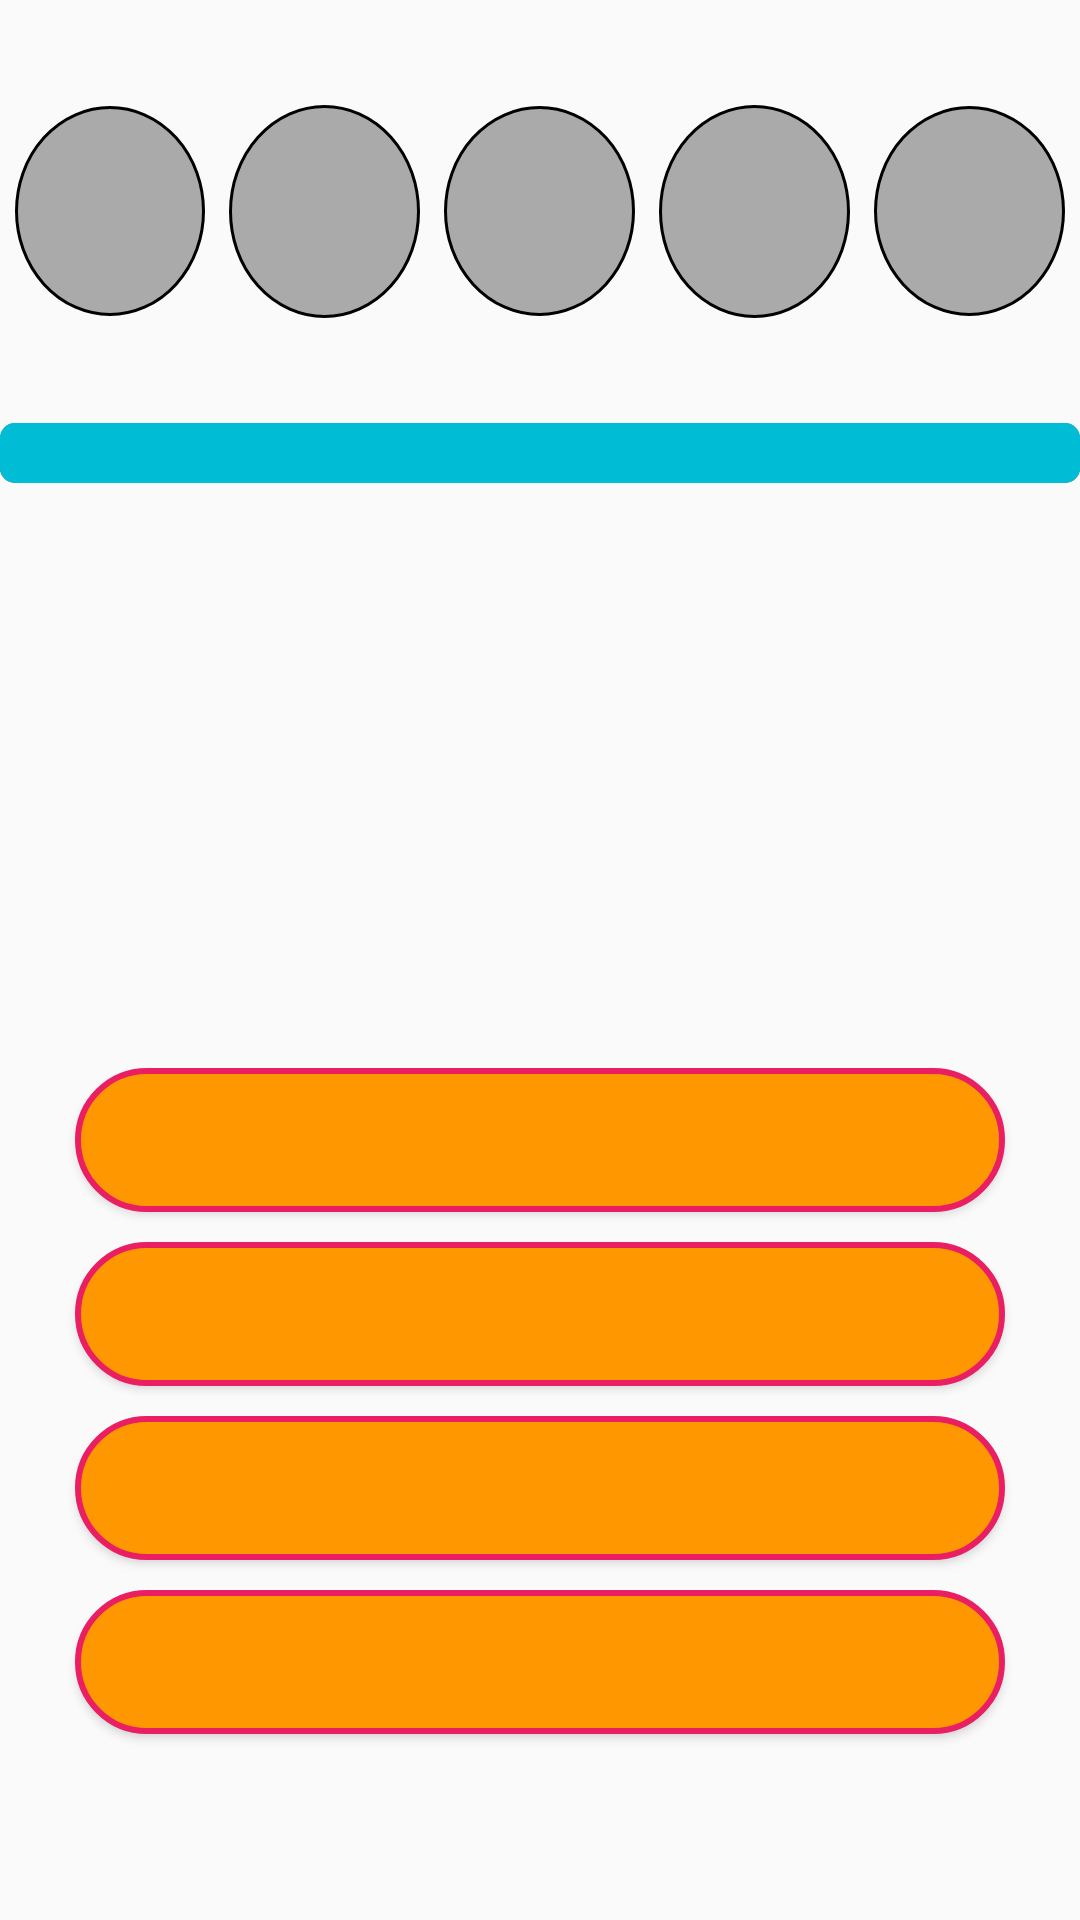

Reconstruct the res/layout file that produces this screen, plus the resources it refers to.
<!-- AndroidManifest.xml: application theme Theme.MyApplication -->
<!-- res/layout/fragment_quiz.xml -->
<?xml version="1.0" encoding="utf-8"?>
<FrameLayout xmlns:android="http://schemas.android.com/apk/res/android"
    xmlns:tools="http://schemas.android.com/tools"
    android:id="@+id/frameLayout2"
    android:layout_width="match_parent"
    android:layout_height="match_parent"
    tools:context=".fragments.quiz.QuizFragment">

    <LinearLayout
        android:layout_width="match_parent"
        android:layout_height="match_parent"
        android:orientation="vertical">
        

        <LinearLayout
            android:id="@+id/answerIndicatorLayout"
            android:layout_width="match_parent"
            android:layout_height="109dp"
            android:layout_marginLeft="5dp"
            android:layout_marginTop="16dp"
            android:layout_marginRight="5dp"
            android:layout_marginBottom="16dp"
            android:gravity="center"
            android:orientation="horizontal"
            android:weightSum="5">

            <ImageView
                android:id="@+id/answerIndicator1"
                android:layout_width="wrap_content"
                android:layout_height="70dp"
                android:layout_marginEnd="8dp"
                android:layout_weight="1"
                android:src="@drawable/ic_circle_empty" />

            <ImageView
                android:id="@+id/answerIndicator2"
                android:layout_width="wrap_content"
                android:layout_height="71dp"
                android:layout_marginEnd="8dp"
                android:layout_weight="1"
                android:src="@drawable/ic_circle_empty" />

            <ImageView
                android:id="@+id/answerIndicator3"
                android:layout_width="wrap_content"
                android:layout_height="70dp"
                android:layout_marginEnd="8dp"
                android:layout_weight="1"
                android:src="@drawable/ic_circle_empty" />

            <ImageView
                android:id="@+id/answerIndicator4"
                android:layout_width="wrap_content"
                android:layout_height="71dp"
                android:layout_marginEnd="8dp"
                android:layout_weight="1"
                android:src="@drawable/ic_circle_empty" />

            <ImageView
                android:id="@+id/answerIndicator5"
                android:layout_width="wrap_content"
                android:layout_height="70dp"
                android:layout_weight="1"
                android:src="@drawable/ic_circle_empty" />

        </LinearLayout>

        <ProgressBar
            android:id="@+id/progressBar"
            style="@android:style/Widget.ProgressBar.Horizontal"
            android:layout_width="match_parent"
            android:layout_height="wrap_content"
            android:max="100"
            android:progress="100"
            android:progressTint="#00BCD4" /> 


        <TextView
            android:id="@+id/QuestiontextView"
            android:layout_width="match_parent"
            android:layout_height="wrap_content"
            android:layout_marginTop="150dp"
            android:gravity="center"
            android:textAlignment="center"
            android:textAllCaps="true"
            android:textSize="26sp" />

        <Button
            android:id="@+id/buttonAnswer1"
            android:layout_width="match_parent"
            android:layout_height="wrap_content"
            android:layout_marginLeft="25dp"
            android:layout_marginTop="10dp"
            android:layout_marginRight="25dp"
            android:background="@drawable/rectangle" />

        <Button
            android:id="@+id/buttonAnswer2"
            android:layout_width="match_parent"
            android:layout_height="wrap_content"
            android:layout_marginLeft="25dp"
            android:layout_marginTop="10dp"
            android:layout_marginRight="25dp"
            android:background="@drawable/rectangle" />

        <Button
            android:id="@+id/buttonAnswer3"
            android:layout_width="match_parent"
            android:layout_height="wrap_content"
            android:layout_marginLeft="25dp"
            android:layout_marginTop="10dp"
            android:layout_marginRight="25dp"
            android:background="@drawable/rectangle" />

        <Button
            android:id="@+id/buttonAnswer4"
            android:layout_width="match_parent"
            android:layout_height="wrap_content"
            android:layout_marginLeft="25dp"
            android:layout_marginTop="10dp"
            android:layout_marginRight="25dp"
            android:background="@drawable/rectangle" />
    </LinearLayout>
</FrameLayout>
<!-- resources referenced by this layout -->
<resources>
  <!-- drawable ic_circle_empty (drawable) -->
  <shape xmlns:android="http://schemas.android.com/apk/res/android"
      android:shape="oval">
      <solid android:color="@android:color/darker_gray" />
      <stroke
          android:width="1dp"
          android:color="@android:color/black" />
  </shape>
  <!-- drawable rectangle (drawable) -->
  <?xml version="1.0" encoding="utf-8"?>
  <shape xmlns:android="http://schemas.android.com/apk/res/android" android:shape="rectangle">
      <solid android:color="@android:color/transparent"/>
      <stroke android:color="#E91E63" android:width="2dp"/>
      <padding android:bottom="5dp" android:left="5dp" android:right="5dp" android:top="5dp"/>
      <corners android:bottomLeftRadius="60dp" android:bottomRightRadius="60dp"
              android:topLeftRadius="60dp" android:topRightRadius="60dp" />
      <solid android:color="#FF9800"/>
  </shape>
  <style name="Theme.MyApplication" parent="android:Theme.Material.Light.NoActionBar" />
</resources>
